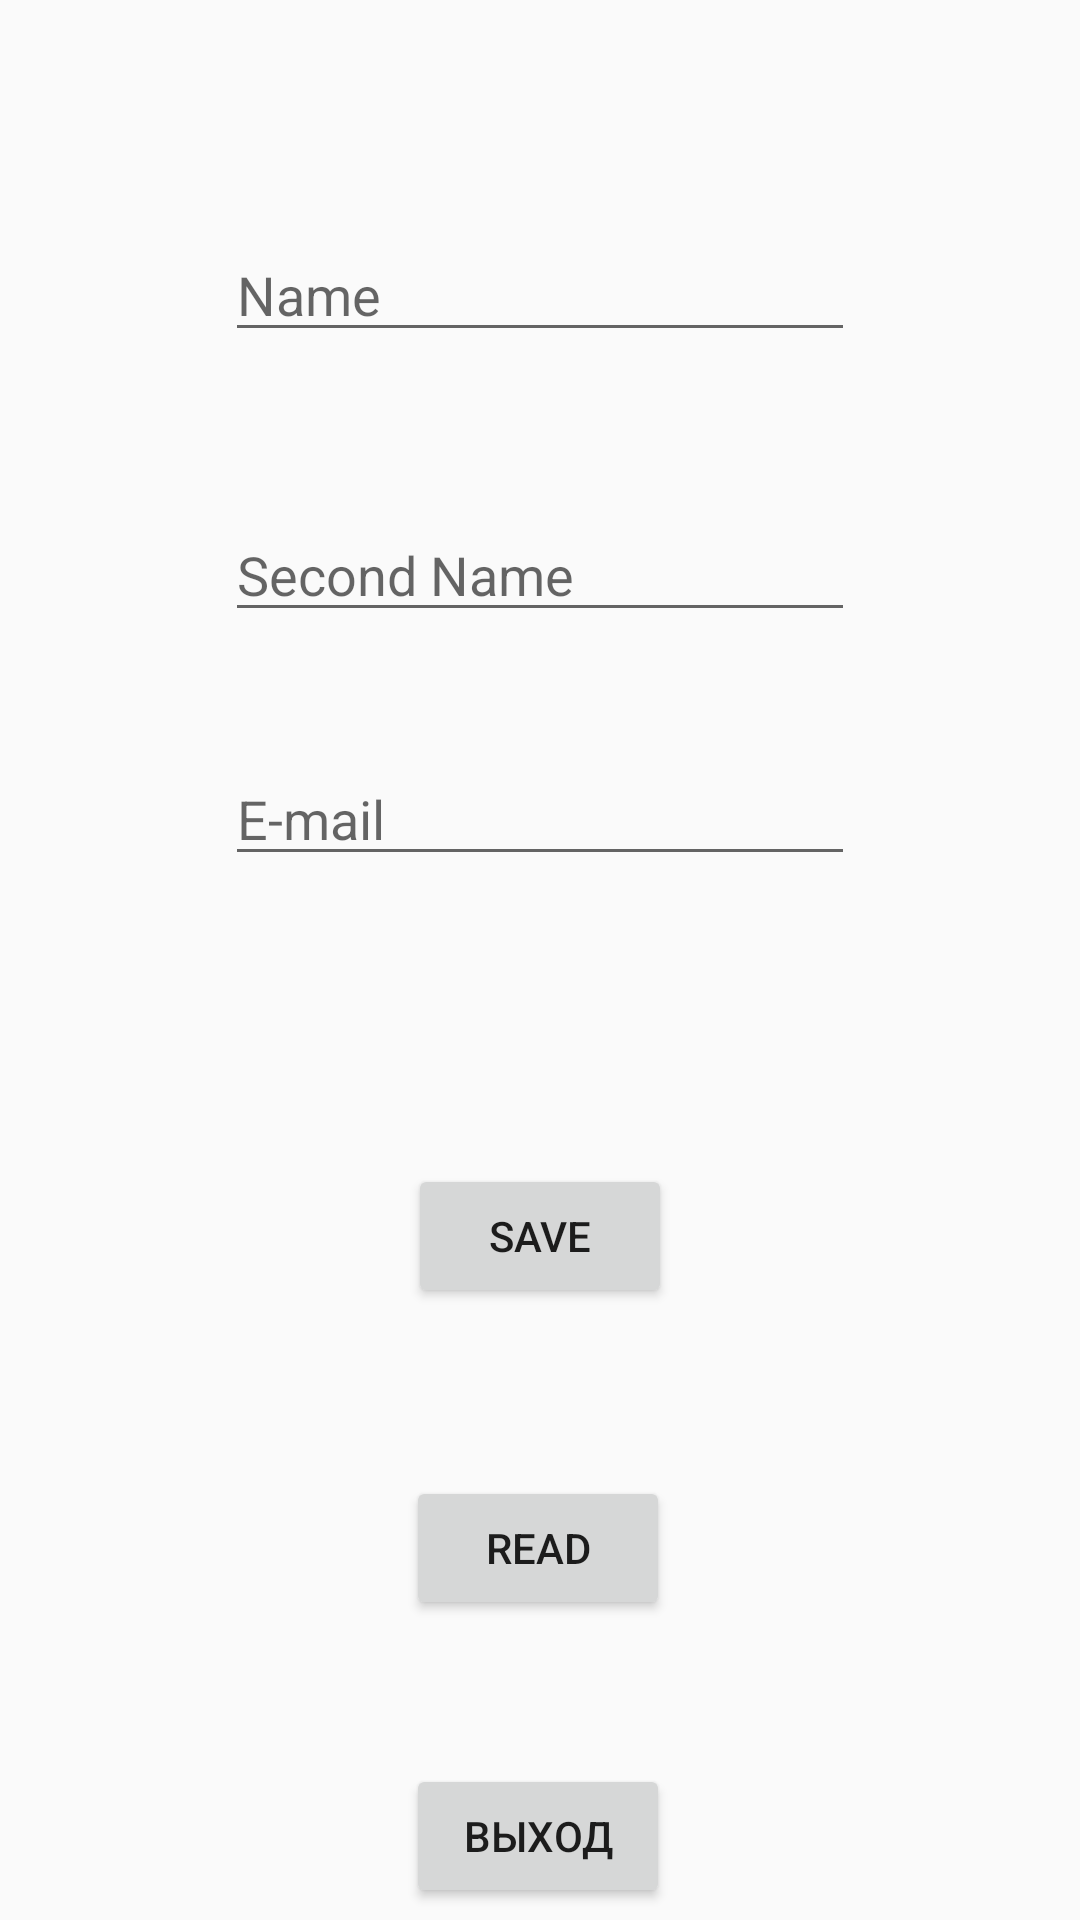

Android layout source for this screen:
<!-- AndroidManifest.xml: activity theme AppTheme.Dark -->
<!-- res/layout/activity_main.xml -->
<?xml version="1.0" encoding="utf-8"?>
<androidx.constraintlayout.widget.ConstraintLayout xmlns:android="http://schemas.android.com/apk/res/android"
    xmlns:app="http://schemas.android.com/apk/res-auto"
    xmlns:tools="http://schemas.android.com/tools"
    android:layout_width="match_parent"
    android:layout_height="match_parent"
    tools:context=".MainActivity">

    <Button
        android:id="@+id/button"
        android:layout_width="wrap_content"
        android:layout_height="wrap_content"
        android:layout_marginTop="96dp"
        android:onClick="onClickSave"
        android:text="Save"
        app:layout_constraintEnd_toEndOf="parent"
        app:layout_constraintStart_toStartOf="parent"
        app:layout_constraintTop_toBottomOf="@+id/edEmail" />

    <Button
        android:id="@+id/button2"
        android:layout_width="wrap_content"
        android:layout_height="wrap_content"
        android:layout_marginTop="56dp"
        android:onClick="onClickRead"
        android:text="Read"
        app:layout_constraintEnd_toEndOf="parent"
        app:layout_constraintHorizontal_bias="0.498"
        app:layout_constraintStart_toStartOf="parent"
        app:layout_constraintTop_toBottomOf="@+id/button" />

    <EditText
        android:id="@+id/edName"
        android:layout_width="wrap_content"
        android:layout_height="wrap_content"
        android:layout_marginTop="76dp"
        android:ems="10"
        android:hint="Name"
        android:inputType="textPersonName"
        app:layout_constraintEnd_toEndOf="parent"
        app:layout_constraintStart_toStartOf="parent"
        app:layout_constraintTop_toTopOf="parent" />

    <EditText
        android:id="@+id/edSecName"
        android:layout_width="wrap_content"
        android:layout_height="wrap_content"
        android:layout_marginTop="52dp"
        android:ems="10"
        android:hint="Second Name"
        android:inputType="textPersonName"
        app:layout_constraintEnd_toEndOf="parent"
        app:layout_constraintStart_toStartOf="parent"
        app:layout_constraintTop_toBottomOf="@+id/edName" />

    <EditText
        android:id="@+id/edEmail"
        android:layout_width="wrap_content"
        android:layout_height="wrap_content"
        android:layout_marginTop="40dp"
        android:ems="10"
        android:hint="E-mail"
        android:inputType="textPersonName"
        app:layout_constraintEnd_toEndOf="parent"
        app:layout_constraintStart_toStartOf="parent"
        app:layout_constraintTop_toBottomOf="@+id/edSecName" />

    <Button
        android:id="@+id/button3"
        android:layout_width="wrap_content"
        android:layout_height="wrap_content"
        android:layout_marginTop="48dp"
        android:onClick="onClickSignOut"
        android:text="Выход"
        app:layout_constraintBottom_toBottomOf="parent"
        app:layout_constraintEnd_toEndOf="@+id/button2"
        app:layout_constraintHorizontal_bias="1.0"
        app:layout_constraintStart_toStartOf="@+id/button2"
        app:layout_constraintTop_toBottomOf="@+id/button2"
        app:layout_constraintVertical_bias="0.0" />

    <Button
        android:id="@+id/btn_switch_theme"
        android:layout_width="wrap_content"
        android:layout_height="wrap_content"
        android:layout_marginStart="4dp"
        android:layout_marginBottom="208dp"
        android:text="Switch Theme"
        android:visibility="gone"
        app:layout_constraintBottom_toBottomOf="parent"
        app:layout_constraintStart_toStartOf="parent" />

</androidx.constraintlayout.widget.ConstraintLayout>
<!-- resources referenced by this layout -->
<resources>
  <style name="AppTheme.Dark" parent="Theme.AppCompat.Light.NoActionBar">
          
          <item name="windowNoTitle">true</item>
          
          <item name="colorPrimary">@color/black</item>
          <item name="colorPrimaryVariant">@color/white</item>
          <item name="colorOnPrimary">@color/white</item>
          
          <item name="colorSecondary">@color/black</item>
          <item name="colorSecondaryVariant">@color/black</item>
          <item name="colorOnSecondary">@color/black</item>
          
          <item name="android:statusBarColor">@color/black</item>
          
      </style>
  <color name="black">#75000000</color>
  <color name="white">#FFFFFF</color>
</resources>
